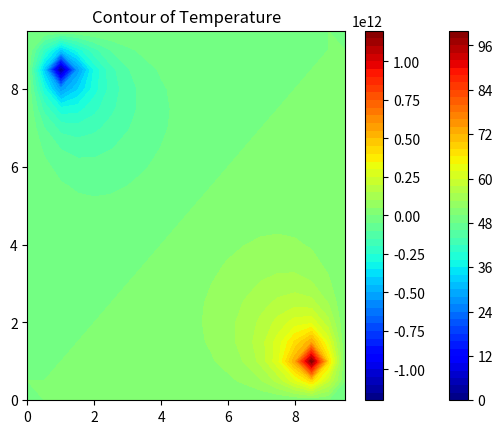

Python code for this plot:
import numpy as np
import matplotlib.pyplot as plt
#%%

# Set Dimension and delta
lenX = 10 #we set it rectangular
lenY= 5

# Boundary condition
Ttop = 0 #lado derecho
Tbottom = 0 #lado izquierdo
Tleft = 0 #lado de abajo
Tright = 100 #lado de arriba

# Initial guess of interior grid
Tguess = 30

#%%

colorinterpolation = 50
colourMap = plt.cm.jet

# Set meshgrid
X, Y = np.meshgrid(np.arange(0, lenX), np.arange(0, lenY))

#%%

T = np.empty((lenX, lenY))
T.fill(Tguess)
# Set Boundary condition
T[0,1:lenX-1] = Ttop #0    #[fila,columna]
T[lenX-1,:] = Tbottom #0
T[:,lenY-1]= Tright #100
T[:,0] = Tleft #0

target = 1e-2  # Target accuracy

# Iteration (We assume that the iteration is convergence in maxIter = 500)
cont=0
error=1
cont=0
w=0.9
p=1
print("Please wait for a moment")
while error>target:
    # print("matriz antes de pasar por el metodo de gauss")
    # print(T)
    error=0
    for i in range(1, lenX-1, p):
        for j in range(1, lenY-1, p):
            diff=0.25*(T[i+1][j] + T[i-1][j] + T[i][j+1] + T[i][j-1])-T[i][j]
            T[i][j]=T[i][j]+(w+1)*diff
            
            if (diff>error):
                error=diff
    # print("matriz despues de ser evaluada por el metodo de gauss")
    # print(T)
    # print("error=",error)
    cont+=1

print("Iteration finished")
print(cont)

#%%

plt.title("Contour of Temperature")
plt.contourf(X,Y,T.T, colorinterpolation, cmap=colourMap)

# Set Colorbar
plt.colorbar()

# Show the result in the plot window
plt.show()

print("")

#%%
#---------------------------------------------------------
# ecuación de poisson sin aceleración
a=0.5
e0=8.85418717e-12
lenX = 10 #we set it rectangular
lenY= 10
Te=np.zeros((int(lenX/a),int(lenY/a)))
pho=np.zeros((int(lenX/a),int(lenY/a)))

pho[2,int(lenY/a)-3]=-100
pho[int(lenX/a)-3,2]=100
colorinterpolation = 50
colourMap = plt.cm.jet
# Set meshgrid
X, Y = np.meshgrid(np.arange(0, lenX,a), np.arange(0, lenY,a))

cont=0
target=1e-2
error=1

while error>target:
    # print("matriz antes de pasar por el metodo de gauss")
    # print(T)
    Tecopy=np.copy(Te)
    for i in range(1, int(lenX/a)-1):
        for j in range(1, int(lenY/a)-1):
            Te[i,j]=0.25*(Te[i+1,j] + Te[i-1,j] + Te[i,j+1] + Te[i,j-1])+a**2/(4*e0)*pho[i,j]
            
    error=np.max(np.abs(Te-Tecopy))
    # print("matriz despues de ser evaluada por el metodo de gauss")
    # print(T)
    # print("error=",error)
    cont+=1

print("Iteration finished")
print(cont)

#%%

plt.title("Contour of Temperature")
plt.contourf(X,Y,Te.T, colorinterpolation, cmap=colourMap)

# Set Colorbar
plt.colorbar()

# Show the result in the plot window
plt.show()

print("")

#%%

a=0.5 #pasos
e0=8.85418717e-12 #permitividad electrica del vacio
lenX = 6 #we set it rectangular
lenY= 5
Te=np.zeros((int(lenX/a),int(lenY/a)))
pho=np.zeros((int(lenX/a),int(lenY/a)))
# Te.fill(5)

#ubicación de los potenciales
pho[2,int(lenY/a)-3]=100 
pho[int(lenX/a)-3,2]=100

colorinterpolation = 50
colourMap = plt.cm.jet
# Set meshgrid
X, Y = np.meshgrid(np.arange(0, lenX,a), np.arange(0, lenY,a))

cont=0
target=1e-2
error=1
w=0.9
print("Please wait for a moment")
while error>target:
    error=0
    for i in range(1, int(lenX/a)-1):
        for j in range(1, int(lenY/a)-1):
            diff=0.25*(Te[i+1][j] + Te[i-1][j] + Te[i][j+1] + Te[i][j-1])+a**2/(4*e0)*pho[i,j]-Te[i][j]
            Te[i][j]=Te[i][j]+(w+1)*diff
            
            if (diff>error):error=diff
    cont+=1

print("Iteration finished")
print("el numero de interacciones fueron:",cont)

